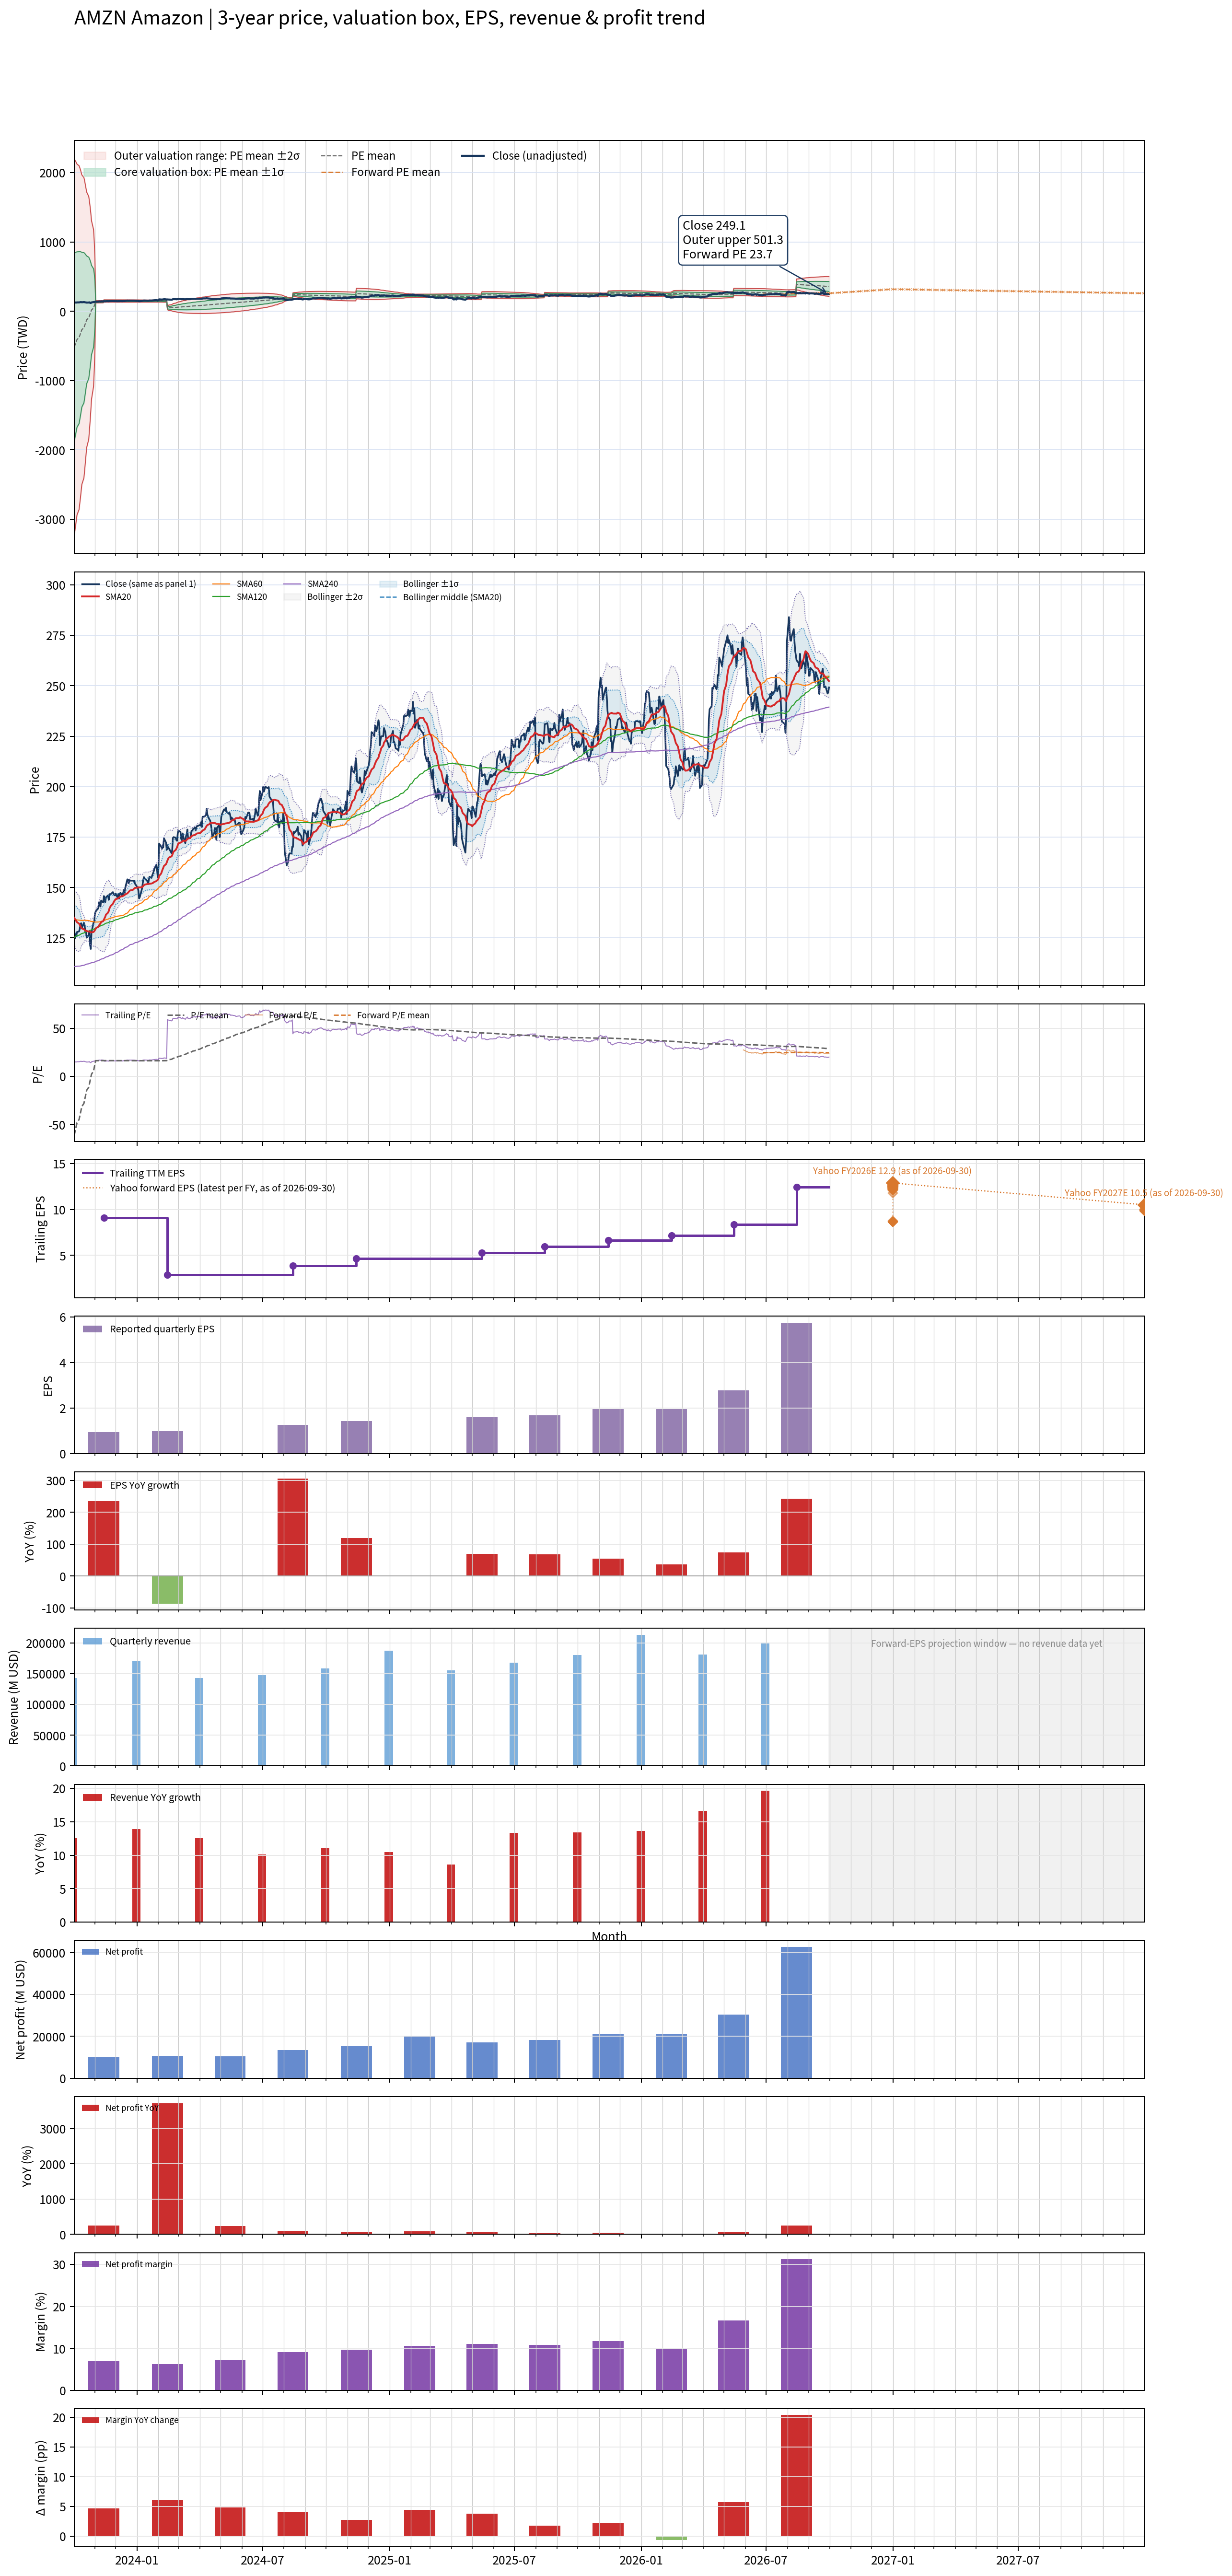

The table this chart was drawn from, first rows:
date, close, available_date, period_end, eps, ttm_eps, pe, pe_mean, pe_std, price_m2, price_m1, price_mean, price_p1, price_p2, forward_pe, forward_pe_mean, forward_pe_std, forward_price_m2, forward_price_m1, forward_price_mean, forward_price_p1, forward_price_p2, as_of_date, forward_eps
2023-10-02, 129.5, 2023-08-14, 2023-06-30, 0.65, 8.45, 15.32, -61.25, 160.4, -3228, -1873, -517.5, 837.6, 2193, , , , , , , , , , 
2023-10-03, 124.7, 2023-08-14, 2023-06-30, 0.65, 8.45, 14.76, -58.1, 158.1, -3163, -1827, -491, 845, 2181, , , , , , , , , , 
2023-10-04, 127, 2023-08-14, 2023-06-30, 0.65, 8.45, 15.03, -54.82, 155.4, -3090, -1777, -463.2, 850.3, 2164, , , , , , , , , , 
2023-10-05, 126, 2023-08-14, 2023-06-30, 0.65, 8.45, 14.91, -51.53, 152.7, -3015, -1725, -435.4, 854.6, 2145, , , , , , , , , , 
2023-10-06, 128, 2023-08-14, 2023-06-30, 0.65, 8.45, 15.14, -48.23, 149.7, -2938, -1673, -407.6, 857.8, 2123, , , , , , , , , , 
2023-10-09, 128.3, 2023-08-14, 2023-06-30, 0.65, 8.45, 15.18, -44.95, 146.7, -2859, -1620, -379.8, 860, 2100, , , , , , , , , , 
2023-10-10, 129.5, 2023-08-14, 2023-06-30, 0.65, 8.45, 15.32, -41.6, 143.4, -2775, -1563, -351.5, 860.3, 2072, , , , , , , , , , 
2023-10-11, 131.8, 2023-08-14, 2023-06-30, 0.65, 8.45, 15.6, -38.27, 140, -2689, -1506, -323.4, 859.5, 2042, , , , , , , , , , 
2023-10-12, 132.3, 2023-08-14, 2023-06-30, 0.65, 8.45, 15.66, -34.84, 136.1, -2595, -1445, -294.4, 856, 2006, , , , , , , , , , 
2023-10-13, 129.8, 2023-08-14, 2023-06-30, 0.65, 8.45, 15.36, -31.43, 132.1, -2499, -1382, -265.6, 851, 1968, , , , , , , , , , 
2023-10-16, 132.6, 2023-08-14, 2023-06-30, 0.65, 8.45, 15.69, -28.13, 128.3, -2405, -1321, -237.7, 846, 1930, , , , , , , , , , 
2023-10-17, 131.5, 2023-08-14, 2023-06-30, 0.65, 8.45, 15.56, -24.76, 123.9, -2304, -1257, -209.3, 838, 1885, , , , , , , , , , 
2023-10-18, 128.1, 2023-08-14, 2023-06-30, 0.65, 8.45, 15.16, -21.25, 118.9, -2189, -1184, -179.5, 825.1, 1830, , , , , , , , , , 
2023-10-19, 128.4, 2023-08-14, 2023-06-30, 0.65, 8.45, 15.2, -17.87, 114, -2077, -1114, -151, 812.1, 1775, , , , , , , , , , 
2023-10-20, 125.2, 2023-08-14, 2023-06-30, 0.65, 8.45, 14.81, -14.59, 109.1, -1967, -1045, -123.3, 798.4, 1720, , , , , , , , , , 
2023-10-23, 126.6, 2023-08-14, 2023-06-30, 0.65, 8.45, 14.98, -11.27, 103.7, -1847, -971.3, -95.23, 780.8, 1657, , , , , , , , , , 
2023-10-24, 128.6, 2023-08-14, 2023-06-30, 0.65, 8.45, 15.21, -7.944, 97.86, -1721, -894, -67.13, 759.8, 1587, , , , , , , , , , 
2023-10-25, 121.4, 2023-08-14, 2023-06-30, 0.65, 8.45, 14.37, -4.615, 91.51, -1585, -812.2, -39, 734.2, 1507, , , , , , , , , , 
2023-10-26, 119.6, 2023-08-14, 2023-06-30, 0.65, 8.45, 14.15, -1.236, 84.31, -1435, -722.9, -10.44, 702, 1414, , , , , , , , , , 
2023-10-27, 127.7, 2023-08-14, 2023-06-30, 0.65, 8.45, 15.12, 2.156, 76.26, -1271, -626.2, 18.22, 662.6, 1307, , , , , , , , , , 
2023-10-30, 132.7, 2023-08-14, 2023-06-30, 0.65, 8.45, 15.71, 5.578, 66.94, -1084, -518.5, 47.13, 612.8, 1178, , , , , , , , , , 
2023-10-31, 133.1, 2023-08-14, 2023-06-30, 0.65, 8.45, 15.75, 9.11, 55.05, -853.4, -388.2, 76.98, 542.2, 1007, , , , , , , , , , 
2023-11-01, 137, 2023-08-14, 2023-06-30, 0.65, 8.45, 16.21, 12.71, 38.77, -547.9, -220.3, 107.4, 435, 762.7, , , , , , , , , , 
2023-11-02, 138.1, 2023-08-14, 2023-06-30, 0.65, 8.45, 16.34, 16.25, 0.9556, 121.1, 129.2, 137.3, 145.4, 153.4, , , , , , , , , , 
2023-11-03, 138.6, 2023-08-14, 2023-06-30, 0.65, 8.45, 16.4, 16.26, 0.9441, 121.5, 129.4, 137.4, 145.4, 153.4, , , , , , , , , , 
2023-11-06, 139.7, 2023-08-14, 2023-06-30, 0.65, 8.45, 16.54, 16.28, 0.9363, 121.7, 129.6, 137.5, 145.4, 153.3, , , , , , , , , , 
2023-11-07, 142.7, 2023-08-14, 2023-06-30, 0.65, 8.45, 16.89, 16.29, 0.9326, 121.9, 129.8, 137.6, 145.5, 153.4, , , , , , , , , , 
2023-11-08, 142.1, 2023-08-14, 2023-06-30, 0.65, 8.45, 16.81, 16.3, 0.9313, 122, 129.9, 137.7, 145.6, 153.5, , , , , , , , , , 
2023-11-09, 140.6, 2023-08-14, 2023-06-30, 0.65, 8.45, 16.64, 16.31, 0.9272, 122.2, 130, 137.8, 145.7, 153.5, , , , , , , , , , 
2023-11-10, 143.6, 2023-08-14, 2023-06-30, 0.65, 8.45, 16.99, 16.33, 0.9229, 122.4, 130.2, 138, 145.8, 153.6, , , , , , , , , , 
2023-11-13, 142.6, 2023-08-14, 2023-06-30, 0.65, 8.45, 16.87, 16.34, 0.9176, 122.6, 130.3, 138.1, 145.8, 153.6, , , , , , , , , , 
2023-11-14, 145.8, 2023-11-14, 2023-09-30, 0.94, 9.11, 16, 16.35, 0.9137, 132.3, 140.6, 148.9, 157.2, 165.6, , , , , , , , , , 
2023-11-15, 143.2, 2023-11-14, 2023-09-30, 0.94, 9.11, 15.72, 16.35, 0.9087, 132.4, 140.7, 149, 157.2, 165.5, , , , , , , , , , 
2023-11-16, 142.8, 2023-11-14, 2023-09-30, 0.94, 9.11, 15.68, 16.35, 0.9094, 132.4, 140.7, 149, 157.2, 165.5, , , , , , , , , , 
2023-11-17, 145.2, 2023-11-14, 2023-09-30, 0.94, 9.11, 15.94, 16.35, 0.9097, 132.4, 140.7, 148.9, 157.2, 165.5, , , , , , , , , , 
2023-11-20, 146.1, 2023-11-14, 2023-09-30, 0.94, 9.11, 16.04, 16.35, 0.909, 132.4, 140.7, 149, 157.2, 165.5, , , , , , , , , , 
2023-11-21, 143.9, 2023-11-14, 2023-09-30, 0.94, 9.11, 15.8, 16.35, 0.9103, 132.3, 140.6, 148.9, 157.2, 165.5, , , , , , , , , , 
2023-11-22, 146.7, 2023-11-14, 2023-09-30, 0.94, 9.11, 16.1, 16.35, 0.9105, 132.3, 140.6, 148.9, 157.2, 165.5, , , , , , , , , , 
2023-11-24, 146.7, 2023-11-14, 2023-09-30, 0.94, 9.11, 16.11, 16.34, 0.9107, 132.3, 140.6, 148.9, 157.2, 165.5, , , , , , , , , , 
2023-11-27, 147.7, 2023-11-14, 2023-09-30, 0.94, 9.11, 16.22, 16.34, 0.9103, 132.3, 140.6, 148.9, 157.1, 165.4, , , , , , , , , , 
2023-11-28, 147, 2023-11-14, 2023-09-30, 0.94, 9.11, 16.14, 16.34, 0.9098, 132.3, 140.6, 148.9, 157.2, 165.4, , , , , , , , , , 
2023-11-29, 146.3, 2023-11-14, 2023-09-30, 0.94, 9.11, 16.06, 16.34, 0.9102, 132.3, 140.6, 148.8, 157.1, 165.4, , , , , , , , , , 
2023-11-30, 146.1, 2023-11-14, 2023-09-30, 0.94, 9.11, 16.04, 16.34, 0.9105, 132.2, 140.5, 148.8, 157.1, 165.4, , , , , , , , , , 
2023-12-01, 147, 2023-11-14, 2023-09-30, 0.94, 9.11, 16.14, 16.33, 0.9102, 132.2, 140.5, 148.8, 157.1, 165.4, , , , , , , , , , 
2023-12-04, 144.8, 2023-11-14, 2023-09-30, 0.94, 9.11, 15.9, 16.33, 0.9106, 132.1, 140.4, 148.7, 157, 165.3, , , , , , , , , , 
2023-12-05, 146.9, 2023-11-14, 2023-09-30, 0.94, 9.11, 16.12, 16.32, 0.9103, 132.1, 140.4, 148.7, 157, 165.3, , , , , , , , , , 
2023-12-06, 144.5, 2023-11-14, 2023-09-30, 0.94, 9.11, 15.86, 16.31, 0.9105, 132, 140.3, 148.6, 156.9, 165.2, , , , , , , , , , 
2023-12-07, 146.9, 2023-11-14, 2023-09-30, 0.94, 9.11, 16.12, 16.31, 0.9105, 132, 140.3, 148.6, 156.9, 165.2, , , , , , , , , , 
2023-12-08, 147.4, 2023-11-14, 2023-09-30, 0.94, 9.11, 16.18, 16.31, 0.9103, 132, 140.3, 148.6, 156.9, 165.2, , , , , , , , , , 
2023-12-11, 145.9, 2023-11-14, 2023-09-30, 0.94, 9.11, 16.01, 16.3, 0.9106, 131.9, 140.2, 148.5, 156.8, 165.1, , , , , , , , , , 
2023-12-12, 147.5, 2023-11-14, 2023-09-30, 0.94, 9.11, 16.19, 16.3, 0.9075, 131.9, 140.2, 148.5, 156.7, 165, , , , , , , , , , 
2023-12-13, 148.8, 2023-11-14, 2023-09-30, 0.94, 9.11, 16.34, 16.29, 0.9051, 131.9, 140.2, 148.4, 156.7, 164.9, , , , , , , , , , 
2023-12-14, 147.4, 2023-11-14, 2023-09-30, 0.94, 9.11, 16.18, 16.29, 0.9042, 131.9, 140.1, 148.4, 156.6, 164.8, , , , , , , , , , 
2023-12-15, 150, 2023-11-14, 2023-09-30, 0.94, 9.11, 16.46, 16.28, 0.902, 131.9, 140.1, 148.3, 156.5, 164.8, , , , , , , , , , 
2023-12-18, 154.1, 2023-11-14, 2023-09-30, 0.94, 9.11, 16.91, 16.28, 0.9015, 131.9, 140.1, 148.3, 156.5, 164.8, , , , , , , , , , 
2023-12-19, 153.8, 2023-11-14, 2023-09-30, 0.94, 9.11, 16.88, 16.28, 0.9018, 131.9, 140.1, 148.3, 156.5, 164.8, , , , , , , , , , 
2023-12-20, 152.1, 2023-11-14, 2023-09-30, 0.94, 9.11, 16.7, 16.28, 0.8991, 131.9, 140.1, 148.3, 156.5, 164.7, , , , , , , , , , 
2023-12-21, 153.8, 2023-11-14, 2023-09-30, 0.94, 9.11, 16.89, 16.28, 0.8974, 131.9, 140.1, 148.3, 156.5, 164.6, , , , , , , , , , 
2023-12-22, 153.4, 2023-11-14, 2023-09-30, 0.94, 9.11, 16.84, 16.27, 0.8953, 131.9, 140.1, 148.3, 156.4, 164.6, , , , , , , , , , 
2023-12-26, 153.4, 2023-11-14, 2023-09-30, 0.94, 9.11, 16.84, 16.27, 0.895, 131.9, 140.1, 148.2, 156.4, 164.6, , , , , , , , , , 
... 692 more rows
